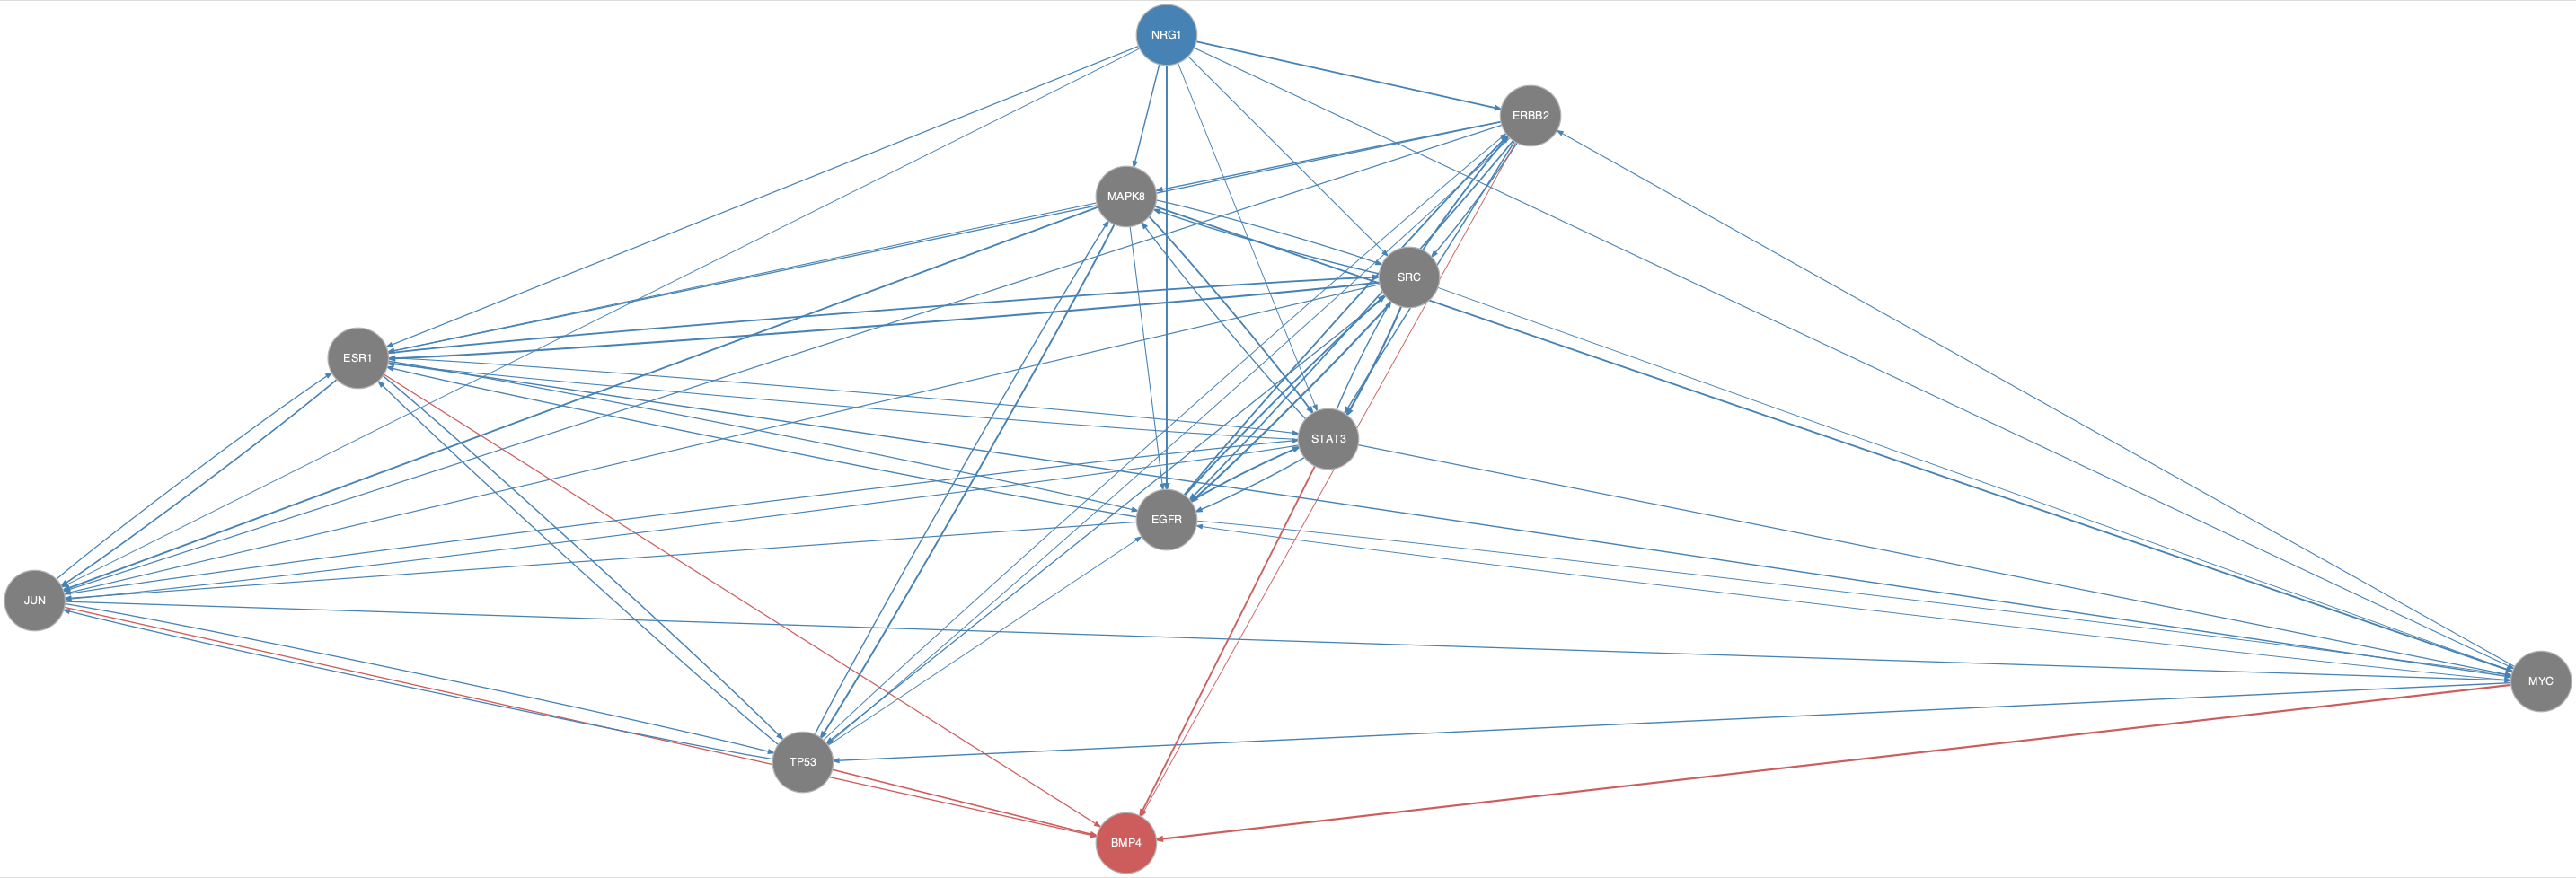

Data behind this chart, as committed beside it:
from	to
EGFR	ERBB2
EGFR	ESR1
EGFR	JUN
EGFR	MYC
EGFR	SRC
EGFR	STAT3
ERBB2	EGFR
ERBB2	ESR1
ERBB2	JUN
ERBB2	MAPK8
ERBB2	SRC
ERBB2	STAT3
ERBB2	TP53
ESR1	EGFR
ESR1	JUN
ESR1	MYC
ESR1	SRC
ESR1	STAT3
ESR1	TP53
JUN	ESR1
JUN	MYC
JUN	STAT3
JUN	TP53
MAPK8	EGFR
MAPK8	ESR1
MAPK8	JUN
MAPK8	MYC
MAPK8	SRC
MAPK8	STAT3
MAPK8	TP53
MYC	EGFR
MYC	ERBB2
MYC	TP53
NRG1	EGFR
NRG1	ERBB2
NRG1	ESR1
NRG1	JUN
NRG1	MAPK8
NRG1	MYC
NRG1	SRC
NRG1	STAT3
SRC	EGFR
SRC	ERBB2
SRC	ESR1
SRC	JUN
SRC	MAPK8
SRC	MYC
SRC	STAT3
SRC	TP53
STAT3	EGFR
STAT3	ESR1
STAT3	JUN
STAT3	MAPK8
STAT3	MYC
STAT3	SRC
TP53	EGFR
TP53	ERBB2
TP53	ESR1
TP53	JUN
TP53	MAPK8
... 6 more rows
